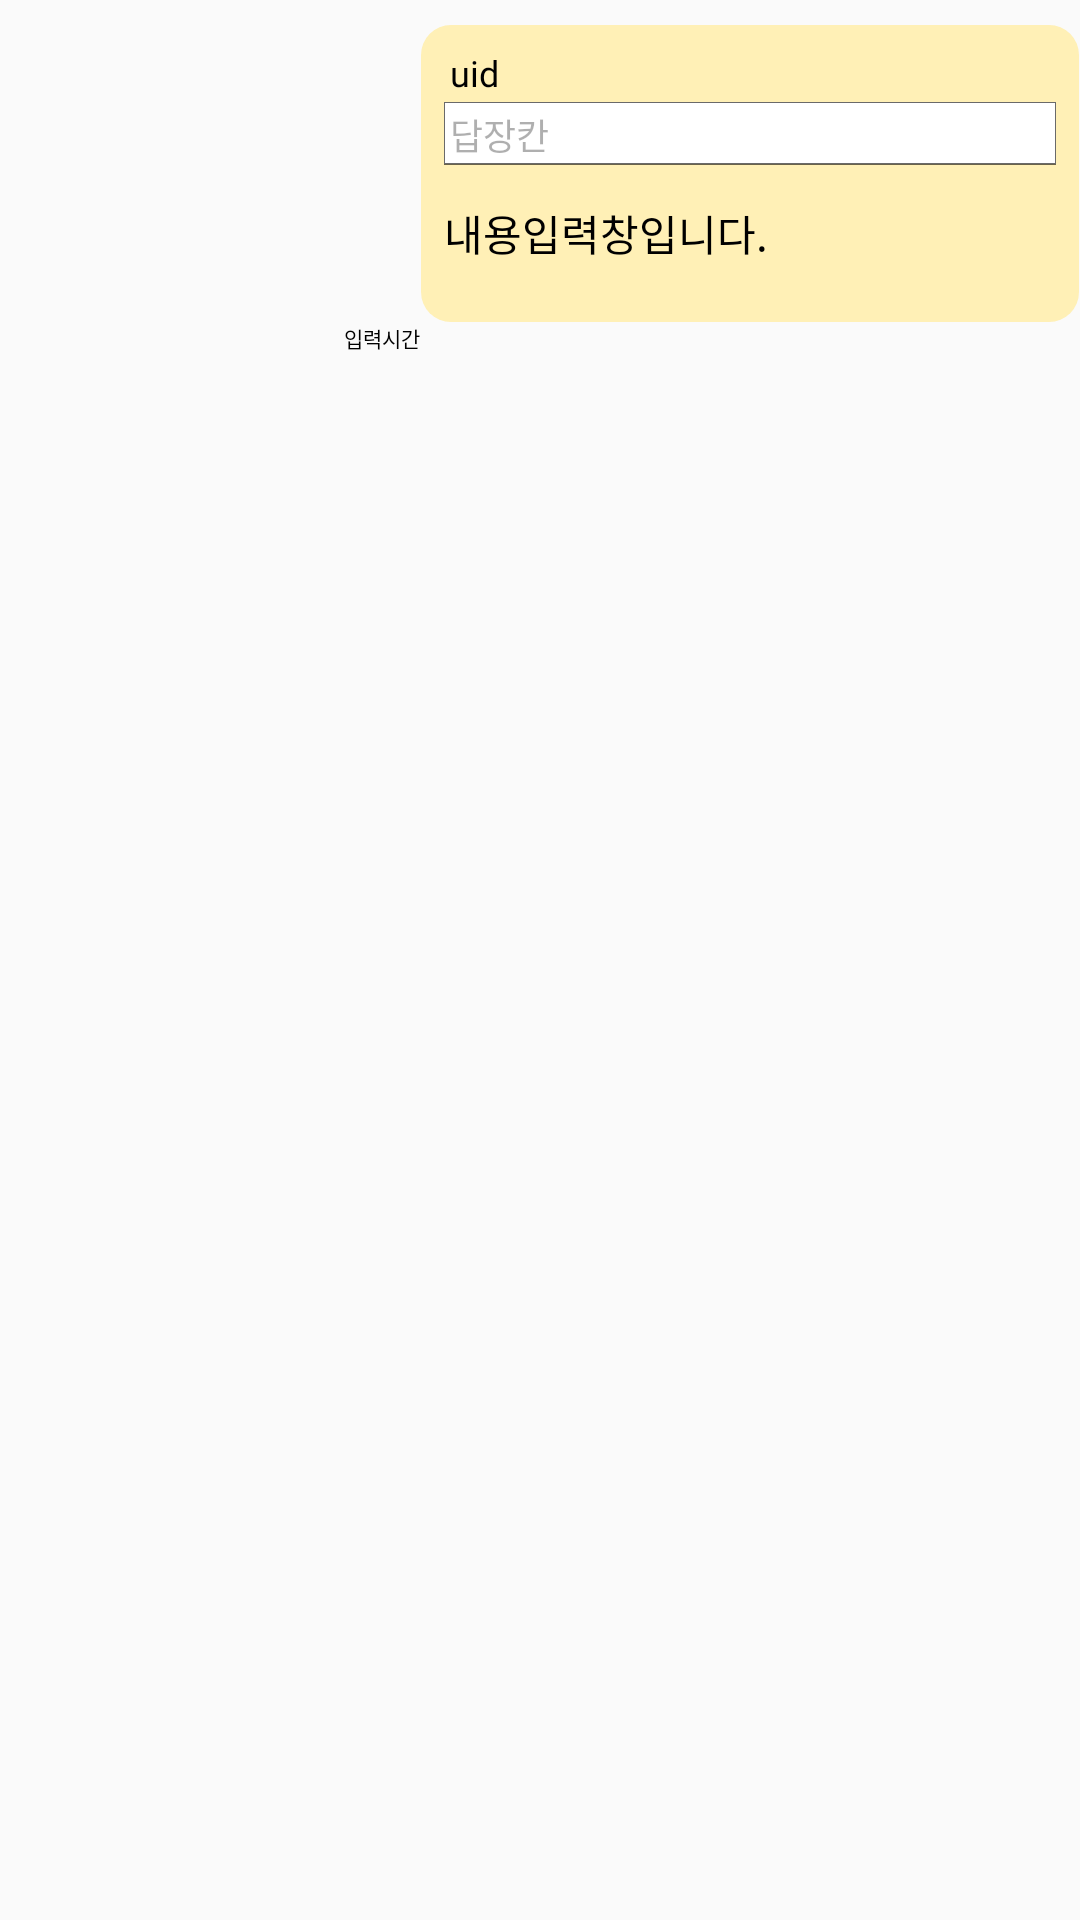

Android layout source for this screen:
<!-- AndroidManifest.xml: application theme Theme.Grumbling -->
<!-- res/layout/my_chatting_reply.xml -->
<?xml version="1.0" encoding="utf-8"?>
<layout>
    <RelativeLayout xmlns:android="http://schemas.android.com/apk/res/android"
        android:layout_width="match_parent"
        android:layout_height="wrap_content"
        android:orientation="horizontal"
        android:background="@android:color/transparent"
        android:paddingTop="8dp"
        android:paddingBottom="8dp"
        xmlns:app="http://schemas.android.com/apk/res-auto">
        <RelativeLayout
            android:layout_weight="4"
            android:background="@drawable/my_chat_background"
            android:id="@+id/Chatting_Text_Container"
            android:layout_alignParentRight="true"
            android:padding="8dp"
            android:layout_width="220dp"
            android:layout_height="wrap_content">
            <RelativeLayout
                android:id="@+id/Chat_Container"
                android:layout_width="wrap_content"
                android:layout_height="wrap_content">
                <RelativeLayout
                    android:id="@+id/Reply_Containier"
                    android:layout_alignParentRight="true"
                    android:layout_width="wrap_content"
                    android:layout_height="wrap_content">
                    <TextView
                        android:id="@+id/Replied_Name"
                        android:text="uid"
                        android:textColor="@color/black"
                        android:textSize="12dp"
                        android:padding="2dp"
                        android:includeFontPadding="false"
                        android:fontFamily="@font/notosans_medium"
                        android:layout_alignParentLeft="true"
                        android:layout_alignParentTop="true"
                        android:layout_width="match_parent"
                        android:layout_height="wrap_content">
                    </TextView>
                    <TextView
                        android:id="@+id/Replied_Chat_TV"
                        android:layout_alignParentRight="true"
                        android:textSize="12dp"
                        android:padding="2dp"
                        android:maxLines="1"
                        android:tooltipText="..."
                        android:includeFontPadding="false"
                        android:fontFamily="@font/notosans_medium"
                        android:textColor="@color/Transparent_Black50"
                        android:background="@drawable/chat_reply_under_edge_1dp"
                        android:layout_centerInParent="true"
                        android:layout_alignParentLeft="true"
                        android:layout_below="@+id/Replied_Name"
                        android:text="답장칸"
                        android:layout_width="wrap_content"
                        android:layout_height="wrap_content">
                    </TextView>
                </RelativeLayout>
                <TextView
                    android:id="@+id/Chatting_Text_TV"
                    android:paddingTop="12dp"
                    android:paddingBottom="12dp"
                    android:gravity="left"
                    android:text="내용입력창입니다."
                    android:includeFontPadding="false"
                    android:fontFamily="@font/notosans_medium"
                    android:textColor="@color/black"
                    android:layout_below="@id/Reply_Containier"
                    android:layout_alignParentLeft="true"
                    android:textSize="14dp"
                    android:layout_width="wrap_content"
                    android:layout_height="wrap_content">
                </TextView>
            </RelativeLayout>
        </RelativeLayout>
        <TextView
            android:text="입력시간"
            android:id="@+id/Chatting_WriteDate_TV"
            android:textSize="7dp"
            android:includeFontPadding="false"
            android:fontFamily="@font/notosans_regular"
            android:textColor="@color/Theme_Text_Color"
            android:layout_below="@+id/Chatting_Text_Container"
            android:layout_toLeftOf="@id/Chatting_Text_Container"
            android:layout_width="wrap_content"
            android:layout_height="wrap_content">
        </TextView>
        <TextView
            android:id="@+id/Read_Checker_TV"
            android:visibility="gone"
            android:paddingRight="5dp"
            android:includeFontPadding="false"
            android:fontFamily="@font/notosans_regular"
            android:layout_alignBottom="@id/Chatting_Text_Container"
            android:layout_toLeftOf="@id/Chatting_Text_Container"
            android:text="1"
            android:textColor="@color/Theme_Text_Color"
            android:textStyle="bold"
            android:textSize="10dp"
            android:layout_width="wrap_content"
            android:layout_height="wrap_content">
        </TextView>
    </RelativeLayout>
</layout>
<!-- resources referenced by this layout -->
<resources>
  <color name="Theme_Text_Color">#000000</color>
  <color name="Transparent_Black50">#50000000</color>
  <color name="black">#FF000000</color>
  <!-- drawable chat_reply_under_edge_1dp (drawable) -->
  <?xml version="1.0" encoding="utf-8"?>
  <layer-list xmlns:android="http://schemas.android.com/apk/res/android">
      <item
          android:bottom="0.5dp"
          android:top="-0.5dp"
          android:left="-0.5dp"
          android:right="-0.5dp">
          <shape android:shape="rectangle">
              <stroke
                  android:width="0.5dp"
                  android:color="@color/Theme_Less_Accent_Color">
              </stroke>
              <solid android:color="@color/white"></solid>
          </shape>
      </item>
  </layer-list>
  <!-- drawable my_chat_background (drawable) -->
  <?xml version="1.0" encoding="utf-8"?>
  <shape xmlns:android="http://schemas.android.com/apk/res/android"
      android:shape="rectangle">
  
      <solid android:color="@color/My_Chat_Item_Backcolor"/>
      <stroke android:color="@android:color/transparent" android:width="0.5dp"/>
      <corners android:radius="10dp"/>
  
  </shape>
  <style name="Theme.Grumbling" parent="Theme.AppCompat.Light.NoActionBar">
          
          <item name="colorPrimary">@color/white</item>
          <item name="colorPrimaryVariant">@color/white</item>
          <item name="colorOnPrimary">@color/white</item>
          
          <item name="colorSecondary">@color/teal_200</item>
          <item name="colorSecondaryVariant">@color/teal_700</item>
          <item name="colorOnSecondary">@color/black</item>
          
          <item name="android:statusBarColor" tools:targetApi="l">@color/white</item>
          
          <item name="android:windowLightStatusBar">true</item>
          <item name="android:navigationBarColor">@color/white</item>
          <item name="colorAccent">@color/Transparent_Black50</item>
          <item name="android:windowLightNavigationBar">true</item>
          <item name="colorPrimaryDark">@color/Theme_Text_Color</item>
          <item name="colorControlNormal">@android:color/black</item>
      </style>
  <color name="Theme_Less_Accent_Color">#95000000</color>
  <color name="white">#FFFFFFFF</color>
  <color name="My_Chat_Item_Backcolor">#FFF0B6</color>
  <color name="teal_200">#FF03DAC5</color>
  <color name="teal_700">#FF018786</color>
</resources>
